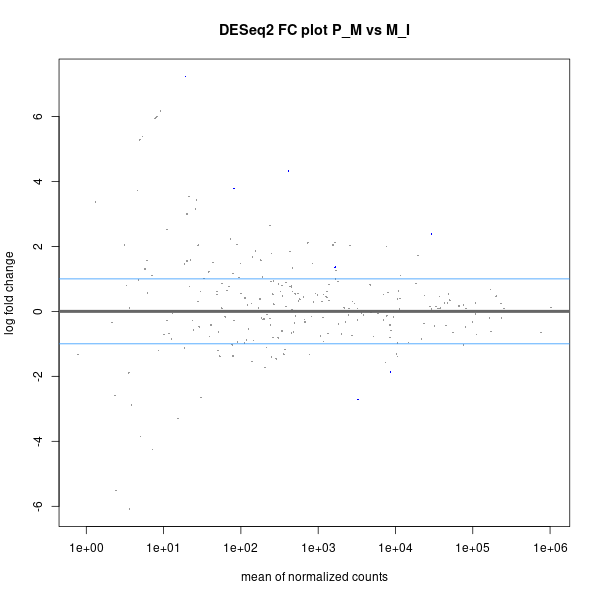

The data file committed next to this chart (first rows):
; baseMean; log2FoldChange; lfcSE; stat; pvalue; padj
a101_gac-miR-204-2b-3p; 81.69; 3.79; 0.8597; 4.409; 1.03936304702684e-05; 0.001252
a233_gac-miR-204-1/2b-5p; 29335; 2.381; 0.5226; 4.557; 5.20119685991005e-06; 0.001252
a167_gac-miR-8159-5p; 411.4; 4.329; 1.075; 4.025; 5.68770982328328e-05; 0.004569
a105_gac-miR-551a-3p; 3270; -2.706; 0.7938; -3.409; 0.0006519; 0.02618
a71_gac-miR-194a-3p; 19.19; 7.235; 2.117; 3.417; 0.0006323; 0.02618
a169_gac-miR-152a-3p; 1659; 1.362; 0.3974; 3.428; 0.0006077; 0.02618
a213_gac-miR-30c-1-5p; 8658; -1.872; 0.5837; -3.207; 0.001339; 0.04611
